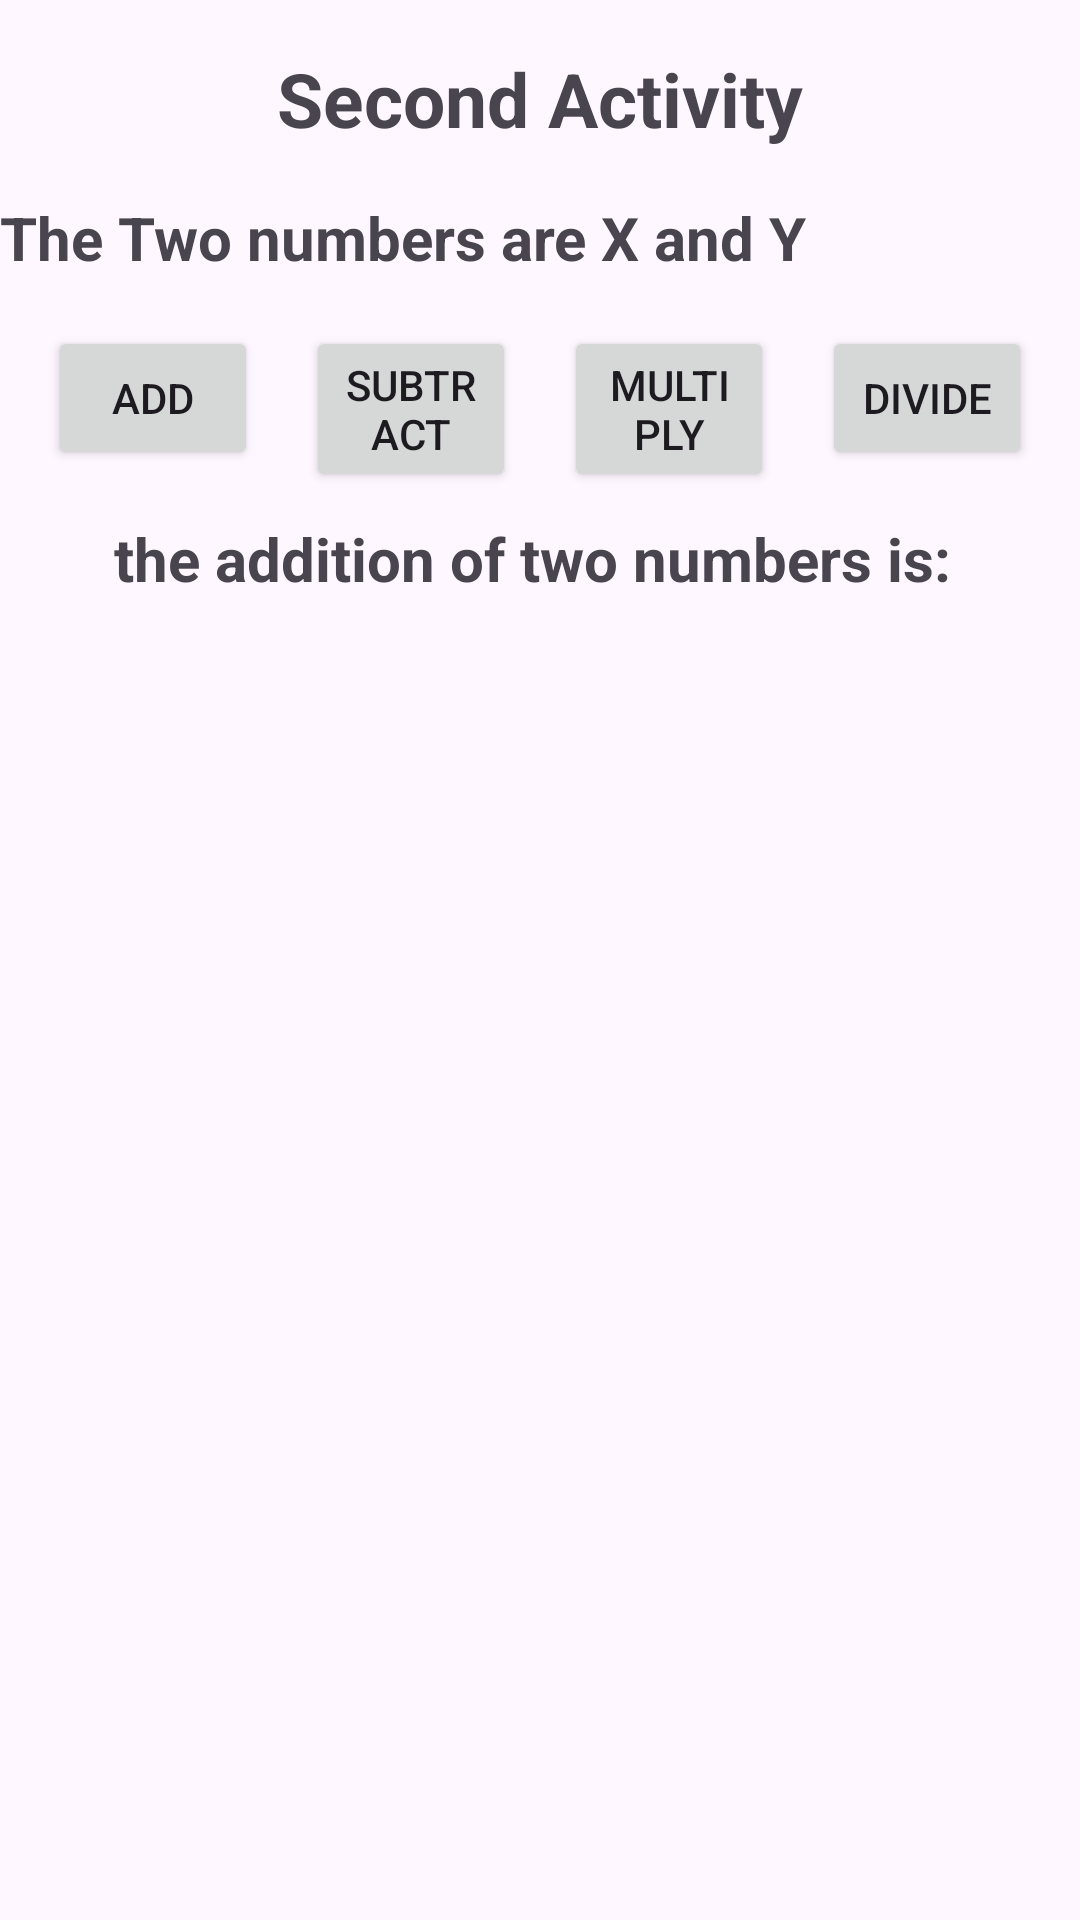

This screen was rendered from an Android layout file. Write that file and the resources it references.
<!-- AndroidManifest.xml: application theme Theme.MobileExam -->
<!-- res/layout/activity_second.xml -->
<?xml version="1.0" encoding="utf-8"?>
<androidx.constraintlayout.widget.ConstraintLayout xmlns:android="http://schemas.android.com/apk/res/android"
	xmlns:app="http://schemas.android.com/apk/res-auto"
	xmlns:tools="http://schemas.android.com/tools"
	android:layout_width="match_parent"
	android:layout_height="match_parent"
	tools:context=".SecondActivity">

	<TextView
		android:id="@+id/topTextView"
		android:layout_width="match_parent"
		android:layout_height="wrap_content"
		android:text="Second Activity"
		android:textAlignment="center"
		android:textSize="25sp"
		android:textStyle="bold"
		app:layout_constraintStart_toStartOf="parent"
		app:layout_constraintTop_toTopOf="parent"
		android:layout_marginTop="16dp"/>

	<TextView
		android:id="@+id/numbersTextView"
		android:layout_width="wrap_content"
		android:layout_height="wrap_content"
		android:text="The Two numbers are X and Y"
		android:textSize="20sp"
		android:textStyle="bold"
		app:layout_constraintStart_toStartOf="parent"
		app:layout_constraintTop_toBottomOf="@+id/topTextView"
		android:layout_marginTop="16dp"/>

	<Button
		android:id="@+id/addButton"
		android:layout_width="0dp"
		android:layout_height="wrap_content"
		android:text="Add"
		app:layout_constraintEnd_toStartOf="@+id/subtractButton"
		app:layout_constraintStart_toStartOf="parent"
		app:layout_constraintTop_toBottomOf="@+id/numbersTextView"
		android:layout_marginTop="16dp"
		android:layout_marginStart="16dp"
		android:layout_marginEnd="8dp"/>

	<Button
		android:id="@+id/subtractButton"
		android:layout_width="0dp"
		android:layout_height="wrap_content"
		android:text="Subtract"
		app:layout_constraintEnd_toStartOf="@+id/multiplyButton"
		app:layout_constraintStart_toEndOf="@+id/addButton"
		app:layout_constraintTop_toBottomOf="@+id/numbersTextView"
		android:layout_marginTop="16dp"
		android:layout_marginStart="8dp"
		android:layout_marginEnd="8dp"/>

	<Button
		android:id="@+id/multiplyButton"
		android:layout_width="0dp"
		android:layout_height="wrap_content"
		android:text="Multiply"
		app:layout_constraintEnd_toStartOf="@+id/divideButton"
		app:layout_constraintStart_toEndOf="@+id/subtractButton"
		app:layout_constraintTop_toBottomOf="@+id/numbersTextView"
		android:layout_marginTop="16dp"
		android:layout_marginStart="8dp"
		android:layout_marginEnd="8dp"/>

	<Button
		android:id="@+id/divideButton"
		android:layout_width="0dp"
		android:layout_height="wrap_content"
		android:text="Divide"
		app:layout_constraintEnd_toEndOf="parent"
		app:layout_constraintStart_toEndOf="@+id/multiplyButton"
		app:layout_constraintTop_toBottomOf="@+id/numbersTextView"
		android:layout_marginTop="16dp"
		android:layout_marginStart="8dp"
		android:layout_marginEnd="16dp"/>

	<TextView
		android:id="@+id/resultTextView"
		android:layout_width="wrap_content"
		android:layout_height="wrap_content"
		android:text="the addition of two numbers is: "
		android:textSize="20sp"
		android:textStyle="bold"
		app:layout_constraintEnd_toEndOf="parent"
		app:layout_constraintStart_toStartOf="parent"
		app:layout_constraintTop_toBottomOf="@+id/divideButton"
		android:layout_marginTop="16dp"
		android:layout_marginStart="16dp"
		android:layout_marginEnd="16dp"/>

</androidx.constraintlayout.widget.ConstraintLayout>
<!-- resources referenced by this layout -->
<resources>
  <style name="Theme.MobileExam" parent="Base.Theme.MobileExam" />
  <style name="Base.Theme.MobileExam" parent="Theme.Material3.DayNight.NoActionBar">
  		
  		
  	</style>
</resources>
